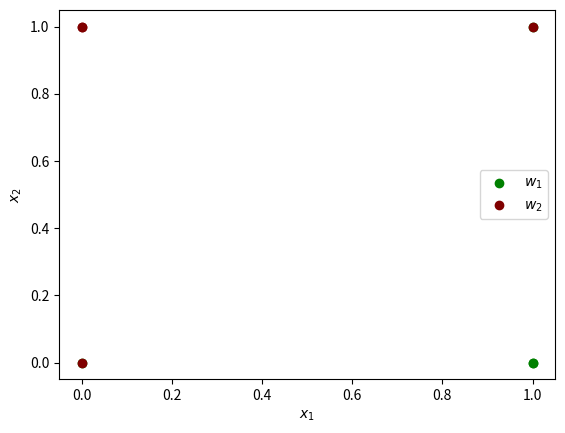
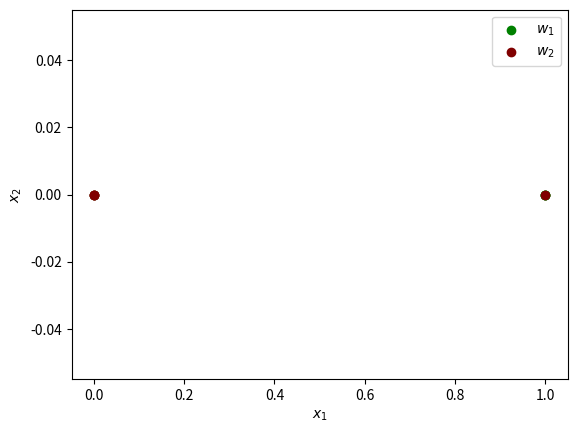

Python code for these plots, in order:
import numpy as np


def _plot(x1, y1, x2, y2):
    import matplotlib.pyplot as plt
    # tem  = self.w_1.data[0]

    fig = plt.figure()

    # Plot the line.
    # plt.plot(X, Y)
    plt.xlabel(r"$x_1$")
    plt.ylabel(r"$x_2$")
    plt.scatter(x1, y1, label=r'$w_1$', color=(0., 0.5, 0.))
    plt.scatter(x2, y2, label=r'$w_2$', color=(0.5, 0., 0.))
    plt.legend()
    plt.show()


if __name__ == '__main__':
    omega_1 = np.array([[0, 0, 0], [1, 0, 0], [1, 0, 1], [1, 1, 0]]).T
    omega_2 = np.array([[0, 0, 1], [0, 1, 0], [0, 1, 1], [1, 1, 1]]).T

    #  将Omega_1和Omega_2两种模式作为一个整体考虑
    x = np.concatenate((omega_1, omega_2), axis=1)
    #  求取均值(写作业要用到)
    m = np.mean(x, axis=1)
    #  求取协方差矩阵
    C = np.cov(x, bias=True)
    #  求取协方差矩阵的特征值、特征向量
    lamda, phi = np.linalg.eig(C)
    #  对特征值从大到小排序
    sort_lamda = -np.sort(-lamda)
    #  从大到小排序，输出原始序列的索引
    sort_index = np.argsort(-lamda)

    #  降到2维，从大到小选取前2个特征向量
    Selected_phi2 = np.concatenate((phi[:, sort_index[0]].reshape(3, 1),
                                    phi[:, sort_index[1]].reshape(3, 1)), axis=1)
    omega_1_tra2 = np.dot(Selected_phi2.T, omega_1)
    omega_2_tra2 = np.dot(Selected_phi2.T, omega_2)
    print('omega_1_tra2:', omega_1_tra2)
    print('omega_2_tra2:', omega_2_tra2)
    _plot(omega_1.data.obj[0], omega_1.data.obj[1], omega_2.data.obj[0], omega_2.data.obj[1])
    #  降到1维，从大到小选取前1个特征向量
    Selected_phi1 = phi[:, sort_index[0]].reshape(3, 1)
    omega_1_tra1 = np.dot(Selected_phi1.T, omega_1)
    omega_2_tra1 = np.dot(Selected_phi1.T, omega_2)
    _plot(omega_1.data.obj[0], [0]*len(omega_1.data.obj[0]), omega_2.data.obj[0], [0]*len(omega_2.data.obj[0]))

    print('omega_1_tra1:', omega_1_tra1)
    print('omega_2_tra1:', omega_2_tra1)
